Run: headless pygame with SDL's dummy video driver; simulated clock (each Clock.tick advances the game by its frame time, no real sleeping); random seed 0; keys injected as events and as key.get_pressed() state; no mouse input.
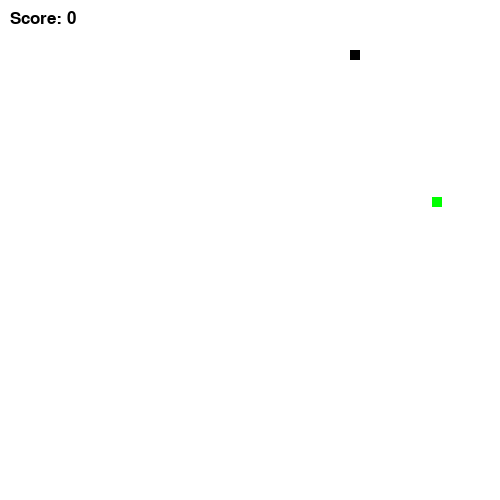
Frame 1 of 2 · flips 1–60 · no input
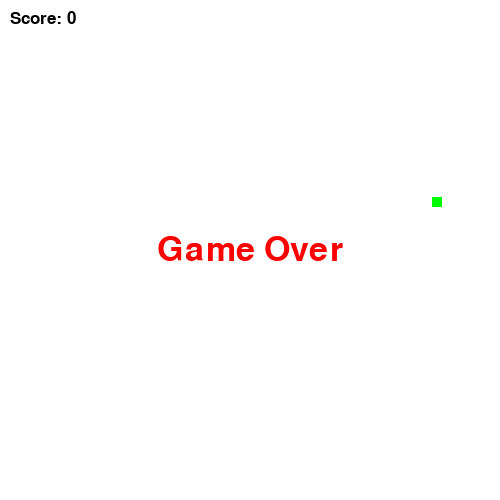
Frame 2 of 2 · flips 61–180 · tapped SPACE, RETURN · held RIGHT (→), D (game ended)

The pygame program that drew these frames:

import pygame
import random
import sys

# 初始化 Pygame 库
pygame.init()

# 游戏窗口的大小
WINDOW_WIDTH = 500
WINDOW_HEIGHT = 500

# 定义颜色
WHITE = (255, 255, 255)
BLACK = (0, 0, 0)
RED = (255, 0, 0)
GREEN = (0, 255, 0)

# 创建游戏窗口
game_window = pygame.display.set_mode((WINDOW_WIDTH, WINDOW_HEIGHT))

# 设置游戏窗口标题
pygame.display.set_caption('贪吃蛇游戏')

# 定义蛇的初始位置和大小
snake_x = 50
snake_y = 50
snake_size = 10

# 定义蛇的移动速度
snake_speed = 5

# 定义蛇的移动方向
snake_direction = 'right'

# 定义食物的初始位置和大小
food_x = random.randint(0, WINDOW_WIDTH - snake_size)
food_y = random.randint(0, WINDOW_HEIGHT - snake_size)
food_size = 10

# 定义得分
score = 0

# 定义游戏状态
game_over = False

# 定义蛇的初始长度和位置
snake_length = 1
snake_list = [(snake_x, snake_y)]

# 定义加速状态和加速开始时间
speed_up = False
speed_up_start_time = 0

# 创建 Pygame 时钟对象
clock = pygame.time.Clock()

# 绘制蛇的初始位置
pygame.draw.rect(game_window, BLACK, [snake_x, snake_y, snake_size, snake_size])

# 游戏循环
while not game_over:
    # 处理游戏事件
    for event in pygame.event.get():
        if event.type == pygame.QUIT:
            game_over = True

    # 获取键盘输入
    keys = pygame.key.get_pressed()

    # 根据键盘输入改变蛇的移动方向
    if keys[pygame.K_LEFT]:
        snake_direction = 'left'
    elif keys[pygame.K_RIGHT]:
        snake_direction = 'right'
    elif keys[pygame.K_UP]:
        snake_direction = 'up'
    elif keys[pygame.K_DOWN]:
        snake_direction = 'down'

    # 根据蛇的移动方向更新蛇的位置
    if snake_direction == 'left':
        snake_x -= snake_speed
    elif snake_direction == 'right':
        snake_x += snake_speed
    elif snake_direction == 'up':
        snake_y -= snake_speed
    elif snake_direction == 'down':
        snake_y += snake_speed

    # 判断蛇是否超出了游戏窗口的边界
    if snake_x < 0 or snake_x > WINDOW_WIDTH - snake_size or snake_y < 0 or snake_y > WINDOW_HEIGHT - snake_size:
        game_over = True

    # 判断蛇是否吃到了食物
    if snake_x < food_x + food_size and snake_x + snake_size > food_x and snake_y < food_y + food_size and snake_y + snake_size > food_y:
        food_x = random.randint(0, WINDOW_WIDTH - snake_size)
        food_y = random.randint(0, WINDOW_HEIGHT - snake_size)
        score += 1
        snake_length += 1

    # 在蛇的头部添加一个新的矩形
    snake_head = (snake_x, snake_y)
    snake_list.append(snake_head)

    # 如果蛇的长度超过了指定长度，则删除蛇的尾部矩形
    if len(snake_list) > snake_length:
        del snake_list[0]

    # 判断是否需要加速
    if keys[pygame.K_LEFT] or keys[pygame.K_RIGHT] or keys[pygame.K_UP] or keys[pygame.K_DOWN]:
        if not speed_up:
            speed_up = True
            speed_up_start_time = pygame.time.get_ticks()
        else:
            current_time = pygame.time.get_ticks()
            if current_time - speed_up_start_time > 500:
                snake_speed *= 2
    else:
        speed_up = False
        snake_speed = 5

    # 绘制游戏窗口
    game_window.fill(WHITE)
    pygame.draw.rect(game_window, GREEN, [food_x, food_y, food_size, food_size])
    for x, y in snake_list:
        pygame.draw.rect(game_window, BLACK, [x, y, snake_size, snake_size])

    # 显示得分
    font = pygame.font.SysFont(None, 25)
    text = font.render('Score: ' + str(score), True, BLACK)
    game_window.blit(text, (10, 10))

    # 更新游戏窗口
    pygame.display.update()

    # 控制游戏循环的速度
    clock.tick(10)

# 显示游戏结束信息
font = pygame.font.SysFont(None, 50)
text = font.render('Game Over', True, RED)
game_window.blit(text, (WINDOW_WIDTH // 2 - text.get_width() // 2, WINDOW_HEIGHT // 2 - text.get_height() // 2))
pygame.display.update()

# 等待一段时间后退出 Pygame 库
pygame.time.wait(2000)
pygame.quit()
